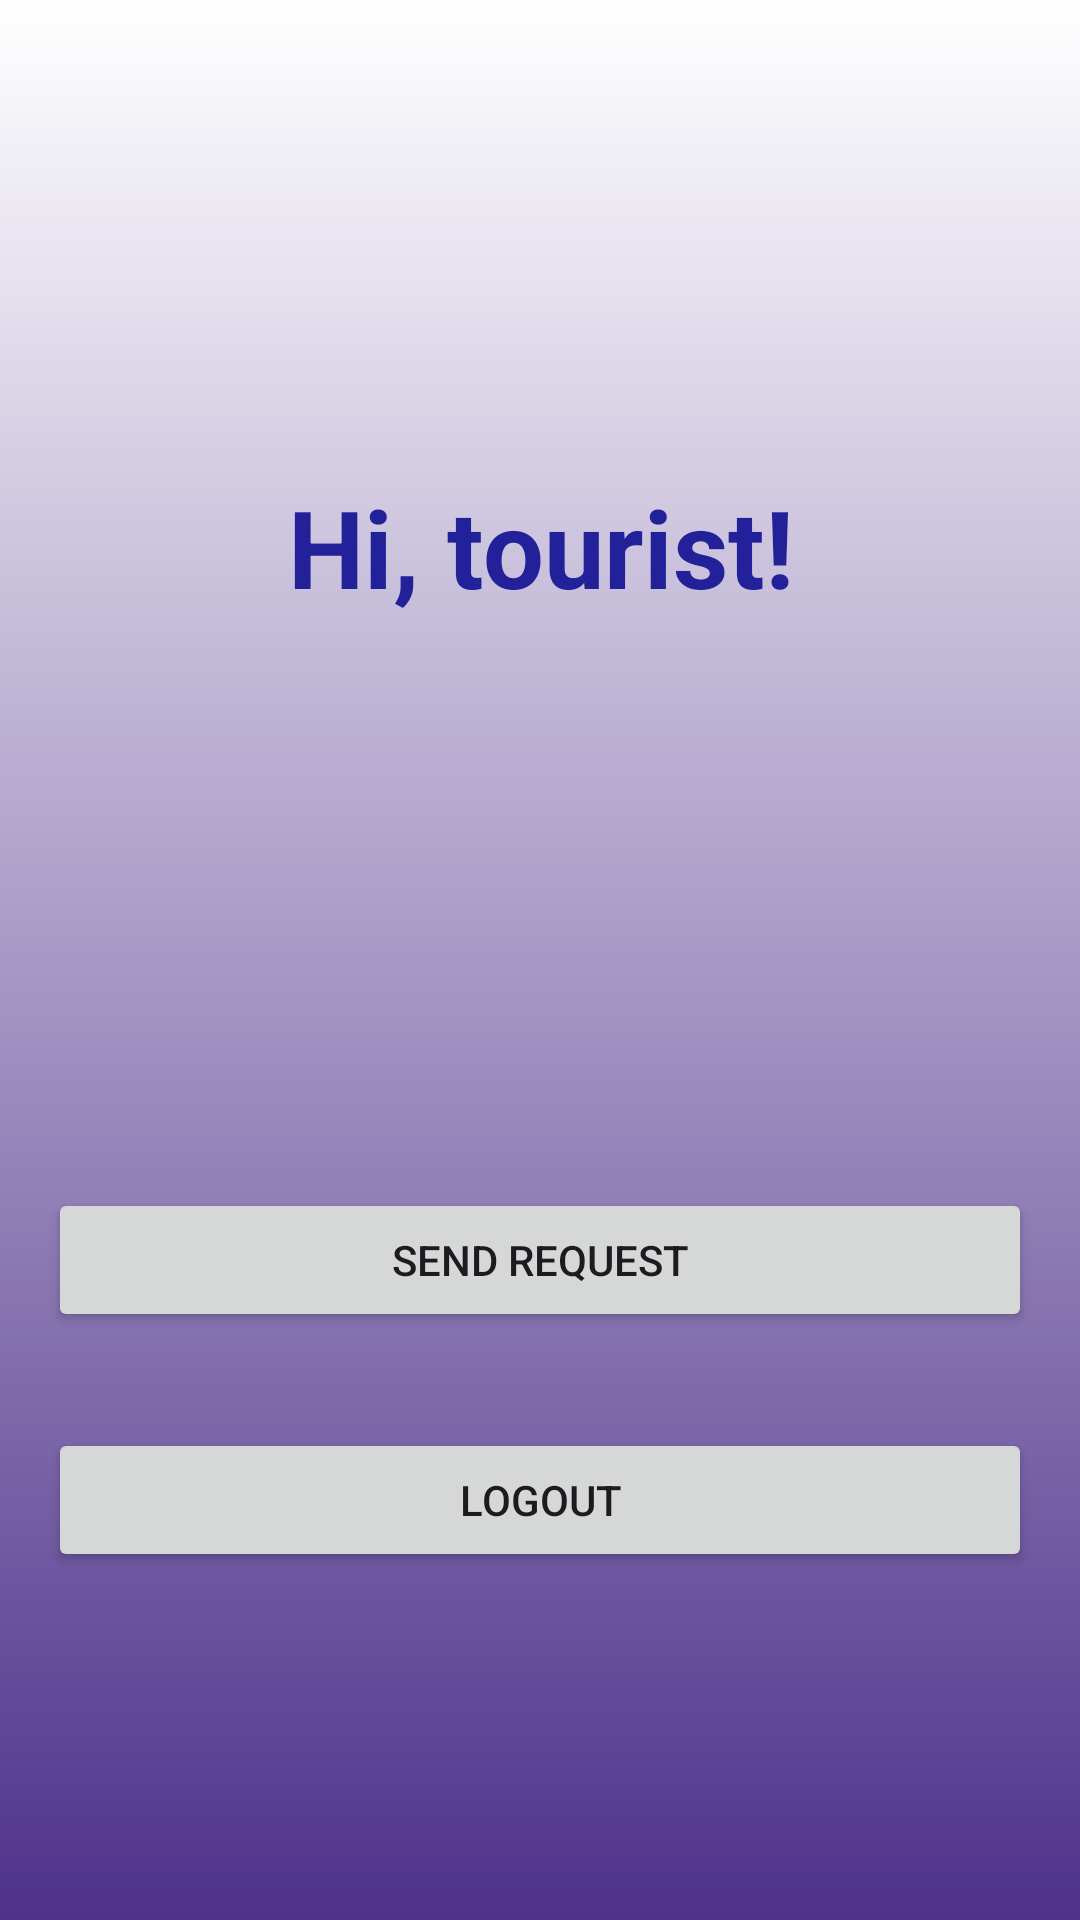

Produce the Android XML layout that renders to this screen, including the resource entries it uses.
<!-- AndroidManifest.xml: application theme Theme.Tentativa2 -->
<!-- res/layout/activity_home.xml -->
<?xml version="1.0" encoding="utf-8"?>
<RelativeLayout xmlns:android="http://schemas.android.com/apk/res/android"
    android:layout_width="match_parent"
    android:layout_height="match_parent"
    android:paddingBottom="100dp"
    android:background="@drawable/lr270ffffffffff4e328b">

    
    <ImageView
        android:id="@+id/imageViewTop"
        android:layout_width="wrap_content"
        android:layout_height="wrap_content"
        android:src="@mipmap/logo_main"
        android:scaleType="fitCenter"
        android:adjustViewBounds="true"
        android:layout_marginTop="150dp"
        android:layout_centerHorizontal="true"/>

    
    <TextView
        android:id="@+id/textBelowImage"
        android:layout_width="match_parent"
        android:layout_height="wrap_content"
        android:text="Hi, tourist!"
        android:textStyle="bold"
        android:textColor="#232199"
        android:textSize="36sp"
        android:gravity="center"
        android:layout_below="@id/imageViewTop"
        android:layout_marginTop="8dp"/>

    
    <Button
        android:id="@+id/buttonLogout"
        android:layout_width="match_parent"
        android:layout_height="wrap_content"
        android:text="Logout"
        android:layout_alignParentBottom="true"
        android:layout_margin="16dp" />

    
    <Button
        android:id="@+id/buttonSendRequest"
        android:layout_width="match_parent"
        android:layout_height="wrap_content"
        android:text="Send Request"
        android:layout_above="@id/buttonLogout"
        android:layout_centerHorizontal="true"
        android:layout_margin="16dp" />

</RelativeLayout>
<!-- resources referenced by this layout -->
<resources>
  <!-- drawable lr270ffffffffff4e328b (drawable) -->
  <?xml version="1.0" encoding="UTF-8"?>
  <shape
  	xmlns:android="http://schemas.android.com/apk/res/android">
  	<gradient
  		android:startColor="#FFFFFFFF"
  		android:endColor="#FF4E328B"
  		android:angle="270"
  	/>
  </shape>
  <style name="Theme.Tentativa2" parent="Base.Theme.Tentativa2" />
  <style name="Base.Theme.Tentativa2" parent="Theme.Material3.DayNight.NoActionBar">
          
          
      </style>
</resources>
